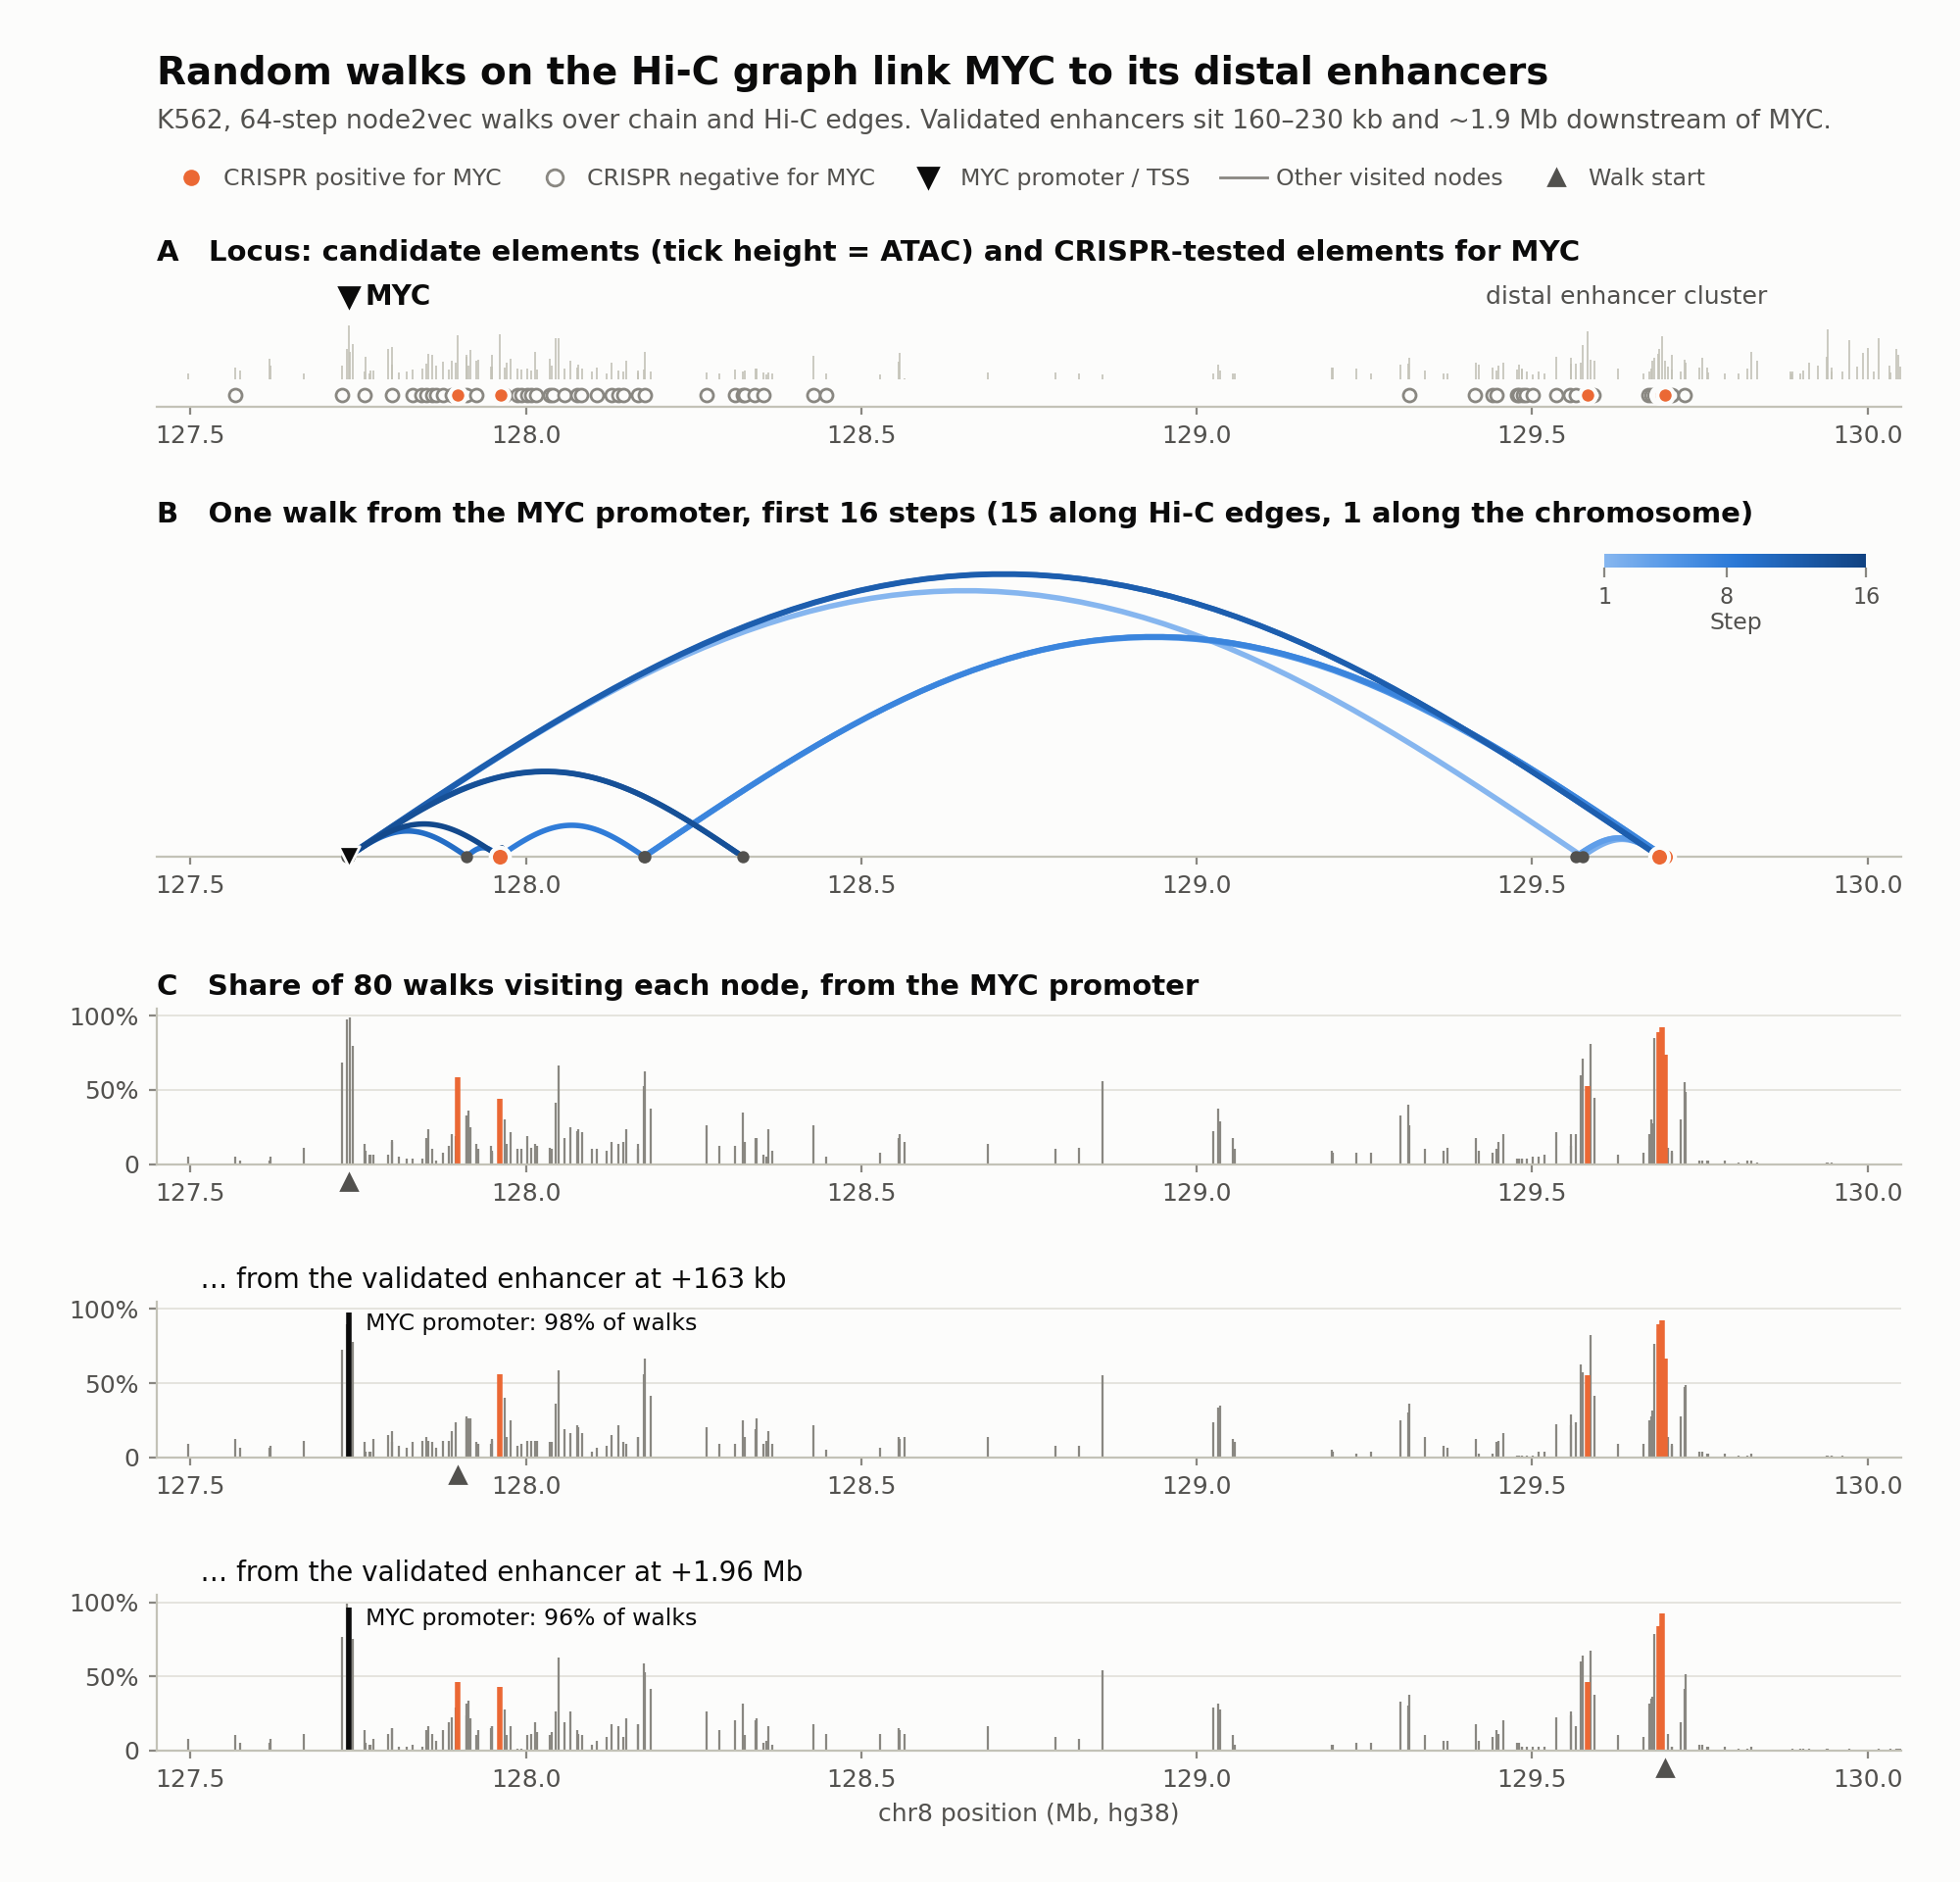

Source code (Python):
"""Figure: sampled random walks around the MYC locus (chr8, K562).

A: candidate elements (tick height = ATAC), the MYC TSS and the CRISPR-tested elements for MYC.
B: the first steps of one cached walk from the MYC promoter as arcs (height grows with the span; color = step order).
C: for three anchors, the share of their 80 cached walks (10 resamples x 8) that visit each node.
Usage: python figures/myc_walks.py [--data-dir data/processed] [--out figures/myc_walks]
"""
import argparse
from pathlib import Path

import matplotlib

matplotlib.use("Agg")
import matplotlib.pyplot as plt
from matplotlib.colors import LinearSegmentedColormap
from matplotlib.lines import Line2D
import numpy as np
import pandas as pd

from models import DEFAULT_WALKS

# Reference palette (light): categorical slot 2 (orange) for CRISPR positives, blue ordinal ramp 250->650 for step
# order, chart chrome and ink.
POSITIVE = "#eb6834"
STEP_RAMP = LinearSegmentedColormap.from_list("steps", ["#86b6ef", "#5598e7", "#2a78d6", "#1c5cab", "#104281"])
SURFACE, INK, INK_2, MUTED, GRID, AXIS = "#fcfcfb", "#0b0b0b", "#52514e", "#898781", "#e1e0d9", "#c3c2b7"
WINDOW = (127.45e6, 130.05e6)
ARC_STEPS = 16


def style(ax, left=False):
    ax.set_facecolor(SURFACE)
    for side in ["top", "right"] + ([] if left else ["left"]):
        ax.spines[side].set_visible(False)
    for side in ["bottom", "left"]:
        ax.spines[side].set_color(AXIS)
    ax.tick_params(colors=MUTED, labelcolor=INK_2, labelsize=9, length=3)
    ax.set_xlim(WINDOW[0] / 1e6, WINDOW[1] / 1e6)


def main():
    parser = argparse.ArgumentParser(description=__doc__)
    parser.add_argument("--data-dir", type=Path, default=Path("data/processed"))
    parser.add_argument("--out", type=Path, default=Path("figures/myc_walks"))
    args = parser.parse_args()
    nodes = pd.read_parquet(args.data_dir / "nodes.parquet", columns=["chrom", "center", "log_atac"])
    crispr = pd.read_parquet(args.data_dir / "crispr.parquet")
    pairs = crispr[(crispr.elem_node >= 0) & (crispr.gene_node >= 0)]
    anchors = np.unique(np.r_[pairs.elem_node, pairs.gene_node])
    with np.load(args.data_dir / DEFAULT_WALKS) as cache:
        walks, steps = cache["arr_0"], cache["arr_1"]                 # nodes and sorted directed edge ids per step
    edges = pd.read_parquet(args.data_dir / "edges.parquet")
    src, dst = np.r_[edges.u, edges.v], np.r_[edges.v, edges.u]
    edge_type = np.r_[edges.type, edges.type][np.lexsort((dst, src))]  # same ordering as the walk cache
    center = nodes.center.to_numpy() / 1e6
    myc = crispr[crispr.gene == "MYC"]
    tss, promoter = myc.tss.iloc[0] / 1e6, int(myc.gene_node.iloc[0])
    tested = myc[myc.elem_node >= 0]
    positive_nodes = sorted(set(tested.loc[tested.label == 1, "elem_node"]))
    near, far = positive_nodes[0], max(positive_nodes, key=lambda e: abs(center[e] - tss))
    walks_of = lambda node: walks[:, np.searchsorted(anchors, node)].reshape(-1, walks.shape[-1])   # 80 x 65
    steps_of = lambda node: steps[:, np.searchsorted(anchors, node)].reshape(-1, steps.shape[-1])   # 80 x 64

    plt.rcParams.update({"font.family": "sans-serif", "font.sans-serif": ["DejaVu Sans"], "svg.fonttype": "none"})
    fig = plt.figure(figsize=(10, 9.6), facecolor=SURFACE)
    grid = fig.add_gridspec(5, 1, height_ratios=[0.8, 2.1, 1, 1, 1], hspace=0.75,
                            left=0.08, right=0.97, top=0.85, bottom=0.07)

    # A: locus track.
    ax = fig.add_subplot(grid[0])
    style(ax)
    on = ((nodes.chrom == "chr8") & (nodes.center >= WINDOW[0]) & (nodes.center <= WINDOW[1])).to_numpy()
    ax.vlines(center[on], 0, nodes.log_atac.to_numpy()[on], color=AXIS, lw=0.6)
    negative, positive = tested[tested.label == 0], tested[tested.label == 1]
    ax.scatter(negative.center / 1e6, np.full(len(negative), -1), s=22, facecolor=SURFACE, edgecolor=MUTED, lw=1, zorder=3)
    ax.scatter(positive.center / 1e6, np.full(len(positive), -1), s=36, color=POSITIVE, edgecolor=SURFACE, lw=1.5, zorder=4)
    ax.plot([tss], [5.4], marker="v", color=INK, ms=7)
    ax.text(tss + 0.025, 5.4, "MYC", ha="left", va="center", fontsize=10, color=INK, fontweight="semibold")
    ax.text(129.64, 5.4, "distal enhancer cluster", ha="center", va="center", fontsize=9, color=INK_2)
    ax.set_ylim(-1.8, 6.4)
    ax.set_yticks([])
    ax.set_title("A   Locus: candidate elements (tick height = ATAC) and CRISPR-tested elements for MYC",
                 loc="left", fontsize=10.5, color=INK, fontweight="semibold", pad=8)

    # B: arcs for the first steps of one walk from the MYC promoter (the one visiting the most validated enhancers).
    ax = fig.add_subplot(grid[1], sharex=fig.axes[0])
    style(ax)
    ax.spines["bottom"].set_position(("data", 0))
    paths = walks_of(promoter)
    chosen = int(np.argmax([np.isin(p[:ARC_STEPS + 1], positive_nodes).sum() for p in paths]))
    path, path_edges = paths[chosen][:ARC_STEPS + 1], steps_of(promoter)[chosen][:ARC_STEPS]
    t = np.linspace(0, 1, 60)
    for step, (a, b) in enumerate(zip(path[:-1], path[1:])):
        span = abs(center[b] - center[a])
        height = max(span / 2.0, 0.03)                               # chain steps get a small visible arc
        ax.plot(center[a] + (center[b] - center[a]) * t, height * np.sin(np.pi * t),
                color=STEP_RAMP(step / (ARC_STEPS - 1)), lw=2, solid_capstyle="round", zorder=2)
    visited = np.isin(path, positive_nodes)
    ax.scatter(center[path], np.zeros(len(path)), s=12, color=INK_2, zorder=3)
    ax.scatter(center[path[visited]], np.zeros(visited.sum()), s=48, color=POSITIVE, edgecolor=SURFACE, lw=1.5, zorder=4)
    ax.scatter([center[promoter]], [0], s=60, marker="v", color=INK, edgecolor=SURFACE, lw=1, zorder=5)
    ax.set_ylim(-0.05, 1.08)
    ax.set_yticks([])
    hic = int((edge_type[path_edges] == 1).sum())
    ax.set_title(f"B   One walk from the MYC promoter, first {ARC_STEPS} steps ({hic} along Hi-C edges, "
                 f"{ARC_STEPS - hic} along the chromosome)", loc="left", fontsize=10.5, color=INK,
                 fontweight="semibold", pad=8)
    bar = fig.colorbar(plt.cm.ScalarMappable(cmap=STEP_RAMP, norm=plt.Normalize(1, ARC_STEPS)),
                       cax=ax.inset_axes([0.83, 0.93, 0.15, 0.04]), orientation="horizontal")
    bar.set_label("Step", fontsize=8.5, color=INK_2, labelpad=1)
    bar.ax.tick_params(labelsize=8, colors=MUTED, labelcolor=INK_2)
    bar.outline.set_visible(False)
    bar.set_ticks([1, 8, ARC_STEPS])

    # C: visit share per node for three anchors.
    panels = [(promoter, "from the MYC promoter"),
              (near, f"from the validated enhancer at +{(center[near] - tss) * 1e3:.0f} kb"),
              (far, f"from the validated enhancer at +{center[far] - tss:.2f} Mb")]
    for row, (anchor, label) in enumerate(panels):
        ax = fig.add_subplot(grid[2 + row], sharex=fig.axes[0])
        style(ax, left=True)
        paths = walks_of(anchor)
        ids, counts = np.unique(np.concatenate([np.unique(p) for p in paths]), return_counts=True)
        share = counts / len(paths)
        keep = (center[ids] >= WINDOW[0] / 1e6) & (center[ids] <= WINDOW[1] / 1e6)
        ids, share = ids[keep], share[keep]
        other = ~np.isin(ids, positive_nodes + [promoter, anchor])
        ax.vlines(center[ids[other]], 0, share[other], color=MUTED, lw=0.8)
        hit = np.isin(ids, positive_nodes) & (ids != anchor)
        ax.vlines(center[ids[hit]], 0, share[hit], color=POSITIVE, lw=2)
        if anchor != promoter:
            p = share[ids == promoter]
            ax.vlines([center[promoter]], 0, p, color=INK, lw=2)
            ax.text(center[promoter] + 0.025, p[0], f"MYC promoter: {p[0]:.0%} of walks", fontsize=8.5,
                    color=INK, va="top")
        ax.plot([center[anchor]], [-0.12], marker="^", color=INK_2, ms=6, clip_on=False)
        ax.set_ylim(0, 1.05)
        ax.set_yticks([0, 0.5, 1])
        ax.set_yticklabels(["0", "50%", "100%"])
        ax.grid(axis="y", color=GRID, lw=0.6)
        ax.set_axisbelow(True)
        title = "C   Share of 80 walks visiting each node, " if row == 0 else "     … "
        ax.set_title(title + label, loc="left", fontsize=10.5 if row == 0 else 10, color=INK,
                     fontweight="semibold" if row == 0 else "normal", pad=5)
    ax.set_xlabel("chr8 position (Mb, hg38)", fontsize=9, color=INK_2)

    fig.text(0.08, 0.955, "Random walks on the Hi-C graph link MYC to its distal enhancers", fontsize=14, color=INK,
             fontweight="semibold")
    fig.text(0.08, 0.932, "K562, 64-step node2vec walks over chain and Hi-C edges. Validated enhancers sit 160–230 kb "
             "and ~1.9 Mb downstream of MYC.", fontsize=9.5, color=INK_2)
    legend = [Line2D([], [], ls="", marker="o", ms=7, color=POSITIVE, markeredgecolor=SURFACE, label="CRISPR positive for MYC"),
              Line2D([], [], ls="", marker="o", ms=6, markerfacecolor=SURFACE, markeredgecolor=MUTED, label="CRISPR negative for MYC"),
              Line2D([], [], ls="", marker="v", ms=7, color=INK, label="MYC promoter / TSS"),
              Line2D([], [], color=MUTED, lw=1, label="Other visited nodes"),
              Line2D([], [], ls="", marker="^", ms=6, color=INK_2, label="Walk start")]
    fig.legend(handles=legend, loc="upper left", bbox_to_anchor=(0.075, 0.922), ncol=5, frameon=False, fontsize=8.5,
               labelcolor=INK_2, handletextpad=0.4, columnspacing=1.3)
    args.out.parent.mkdir(parents=True, exist_ok=True)
    for suffix in [".png", ".svg"]:
        fig.savefig(args.out.with_suffix(suffix), dpi=200, facecolor=SURFACE)
    print(f"wrote {args.out}.png/.svg")


if __name__ == "__main__":
    main()
